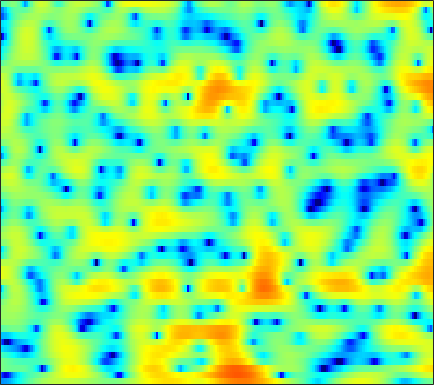

Source data for this figure (header and first rows):
-11.966, -11.862, -11.484, -10.84, -10.212, -9.2516, -8.2007, -7.3822, -6.2878, -5.2277, -4.2329, -3.5225, -2.6281, -1.8109, -1.2484, -0.56129, 0.060374, 0.48367, 0.99921, 1.4562, 1.8538, 2.1165, 2.4195, 2.6775
-15.19, -18.13, -21.16, -18.8, -15.89, -12.72, -10.31, -8.864, -7.269, -5.976, -4.922, -4.264, -3.531, -2.938, -2.562, -2.116, -1.698, -1.377, -0.9102, -0.3718, 0.2419, 0.7426, 1.442, 2.15
-0.2946, -0.5843, -0.8872, -1.096, -1.189, -1.24, -1.233, -1.215, -1.207, -1.248, -1.372, -1.545, -1.919, -2.518, -3.158, -4.361, -6.171, -8.174, -12.54, -21.64, -15.19, -9.624, -5.082, -2.006
-0.3924, -0.6715, -1.045, -1.41, -1.671, -1.99, -2.278, -2.469, -2.693, -2.876, -3.006, -3.074, -3.134, -3.164, -3.167, -3.15, -3.097, -3.012, -2.797, -2.426, -1.863, -1.319, -0.4621, 0.4761
-2.889, -3.296, -3.89, -4.521, -5.021, -5.733, -6.498, -7.11, -7.934, -8.702, -9.221, -9.314, -8.932, -8.025, -7.124, -5.815, -4.506, -3.559, -2.365, -1.25, -0.2081, 0.5239, 1.439, 2.283
-7.531, -8.226, -9.045, -9.677, -10.08, -10.6, -11.2, -11.81, -13.01, -14.93, -17.92, -20.95, -20.99, -15.8, -12.51, -9.087, -6.438, -4.78, -2.896, -1.296, 0.08069, 0.9881, 2.052, 2.967
-14.43, -17.46, -24.3, -27.08, -20.67, -16.01, -13.35, -12.02, -10.83, -10.09, -9.559, -9.163, -8.493, -7.596, -6.816, -5.625, -4.358, -3.379, -2.076, -0.8092, 0.3907, 1.226, 2.241, 3.123
-9.296, -9.332, -9.3, -8.904, -8.377, -7.508, -6.63, -6.061, -5.468, -5.126, -5.003, -5.045, -5.276, -5.611, -5.852, -5.99, -5.67, -5.009, -3.648, -2.023, -0.3957, 0.7261, 2.04, 3.126
-2.39, -1.974, -1.526, -1.157, -0.9421, -0.7412, -0.6101, -0.6125, -0.7567, -1.099, -1.666, -2.284, -3.503, -5.331, -7.306, -11.27, -16.74, -14.79, -8.705, -4.638, -1.836, -0.238, 1.392, 2.583
0.5169, 0.6566, 0.8124, 0.9178, 0.9543, 0.9567, 0.8985, 0.7856, 0.5357, 0.1821, -0.2803, -0.6897, -1.31, -1.972, -2.455, -2.954, -3.158, -3.06, -2.617, -1.928, -1.123, -0.5124, 0.2445, 0.8615
1.097, 1.209, 1.339, 1.435, 1.477, 1.478, 1.402, 1.295, 1.094, 0.7988, 0.4046, 0.0705, -0.3834, -0.8428, -1.187, -1.598, -1.901, -2.046, -2.107, -2.013, -1.772, -1.515, -1.11, -0.6782
0.7722, 1.107, 1.5, 1.813, 1.994, 2.137, 2.142, 2.076, 1.874, 1.549, 1.093, 0.664, -0.01249, -0.8066, -1.461, -2.398, -3.385, -4.088, -4.838, -5.183, -4.982, -4.51, -3.596, -2.551
-0.574, 0.1125, 0.9275, 1.616, 2.022, 2.409, 2.613, 2.639, 2.479, 2.125, 1.587, 1.023, 0.04309, -1.183, -2.275, -4.055, -6.31, -8.52, -12.8, -20.74, -18.79, -12.79, -8.012, -4.835
-4.242, -3.04, -1.313, 0.1749, 1.053, 1.899, 2.415, 2.584, 2.503, 2.111, 1.442, 0.764, -0.3508, -1.705, -2.866, -4.537, -6.27, -7.559, -8.938, -9.537, -8.889, -7.731, -5.756, -3.632
-9.603, -5.5, -1.917, 0.3273, 1.46, 2.419, 2.874, 2.906, 2.649, 2.025, 1.058, 0.1885, -1.183, -2.905, -4.428, -6.764, -9.479, -11.61, -13.35, -12.14, -9.328, -7.174, -4.598, -2.414
2.258, 2.408, 2.744, 3.061, 3.205, 3.209, 2.872, 2.424, 1.571, 0.4456, -0.9674, -2.195, -3.972, -5.755, -7.078, -8.958, -10.97, -12.5, -13.59, -11.94, -8.86, -6.722, -4.258, -2.233
5.142, 4.891, 4.549, 4.168, 3.792, 3.135, 2.256, 1.408, -0.08459, -1.982, -4.497, -6.927, -10.83, -14.51, -14.93, -12.73, -10.55, -9.31, -7.843, -6.505, -5.189, -4.183, -2.949, -1.854
5.037, 4.768, 4.416, 4.025, 3.653, 3.036, 2.264, 1.507, 0.1858, -1.463, -3.492, -5.292, -7.949, -9.918, -10.1, -8.96, -7.403, -6.361, -5.182, -4.231, -3.515, -3.026, -2.443, -1.963
2.717, 2.636, 2.674, 2.768, 2.849, 2.856, 2.669, 2.424, 1.956, 1.273, 0.5149, -0.1009, -0.8909, -1.498, -1.847, -2.135, -2.265, -2.306, -2.379, -2.503, -2.686, -2.912, -3.269, -3.59
-4.68, -3.807, -1.755, 0.1451, 1.274, 2.367, 3.042, 3.341, 3.521, 3.44, 3.173, 2.904, 2.473, 1.955, 1.548, 0.9972, 0.4074, -0.06716, -0.7975, -1.68, -2.744, -3.781, -5.609, -8.086
-7.875, -6.213, -3.107, -0.5826, 0.814, 2.16, 3.08, 3.518, 3.796, 3.858, 3.663, 3.403, 2.907, 2.265, 1.729, 0.937, 0.08747, -0.5679, -1.441, -2.376, -3.435, -4.311, -5.723, -7.488
0.2235, 0.4562, 0.9981, 1.71, 2.249, 2.838, 3.279, 3.469, 3.503, 3.34, 2.959, 2.501, 1.69, 0.6859, -0.2295, -1.6, -3.038, -4.051, -5.039, -5.484, -5.502, -5.327, -5.086, -4.892
1.566, 1.89, 2.378, 2.828, 3.117, 3.427, 3.576, 3.576, 3.445, 3.06, 2.471, 1.85, 0.7812, -0.6564, -2.046, -4.455, -7.92, -11.81, -20.27, -15.37, -9.65, -7.18, -5.016, -3.608
-0.1833, 0.5999, 1.471, 2.132, 2.49, 2.811, 2.917, 2.867, 2.626, 2.188, 1.55, 0.9945, 0.08878, -0.9873, -1.874, -3.254, -4.74, -5.774, -6.511, -6.025, -4.686, -3.521, -2.132, -1.059
-3.148, -2.058, -0.9032, -0.01833, 0.4785, 0.847, 0.951, 0.8316, 0.3848, -0.2572, -1.107, -1.763, -2.57, -3.054, -3.192, -3.123, -2.826, -2.486, -1.96, -1.283, -0.5385, 0.02461, 0.7607, 1.375
-6.121, -4.966, -3.514, -2.307, -1.616, -1.062, -0.927, -1.14, -1.89, -3.216, -5.294, -7.496, -10.97, -12.19, -10.08, -6.713, -4.157, -2.694, -1.162, 0.01964, 0.9783, 1.567, 2.216, 2.725
-12.11, -8.739, -5.687, -3.596, -2.557, -1.632, -1.275, -1.323, -1.803, -2.883, -4.491, -6.054, -8.171, -8.649, -7.446, -5.068, -2.931, -1.627, -0.2333, 0.8408, 1.642, 2.12, 2.58, 2.9
-6.848, -5.474, -3.696, -2.248, -1.393, -0.5875, -0.1163, 0.03399, -0.001961, -0.2422, -0.5968, -0.8845, -1.152, -1.18, -1.022, -0.5896, -0.04632, 0.3718, 0.88, 1.289, 1.571, 1.693, 1.755, 1.691
-1.718, -1.23, -0.5007, 0.1465, 0.5869, 1.043, 1.355, 1.485, 1.518, 1.481, 1.354, 1.245, 1.116, 1.005, 0.963, 0.9357, 0.9187, 0.9, 0.8327, 0.6749, 0.4417, 0.1836, -0.2285, -0.7604
0.5926, 1.021, 1.538, 1.963, 2.203, 2.412, 2.485, 2.463, 2.328, 2.106, 1.827, 1.618, 1.338, 1.091, 0.9257, 0.6859, 0.4329, 0.1903, -0.2155, -0.768, -1.462, -2.071, -2.981, -3.93
2.029, 2.548, 3.057, 3.412, 3.543, 3.55, 3.353, 3.075, 2.567, 1.878, 1.137, 0.5821, -0.03879, -0.4175, -0.5728, -0.6401, -0.7235, -0.8862, -1.331, -2.107, -3.347, -4.582, -6.7, -8.948
2.854, 3.438, 4.011, 4.333, 4.417, 4.287, 3.855, 3.285, 2.173, 0.5945, -1.522, -3.461, -5.816, -6.41, -5.414, -3.655, -2.373, -1.796, -1.592, -1.996, -3.094, -4.461, -7.245, -11.56
1.167, 1.785, 2.486, 2.961, 3.174, 3.195, 2.869, 2.332, 1.188, -0.5929, -3.183, -5.819, -10.1, -10.78, -8.285, -5.287, -3.381, -2.465, -1.714, -1.447, -1.495, -1.684, -2.018, -2.241
-3.038, -2.338, -1.216, -0.1358, 0.5411, 1.143, 1.381, 1.332, 0.9106, 0.1808, -0.7894, -1.549, -2.453, -3.054, -3.196, -3.174, -2.956, -2.758, -2.416, -1.999, -1.508, -1.123, -0.5938, -0.03889
-12.72, -9.932, -5.702, -2.707, -1.107, 0.3799, 1.277, 1.64, 1.762, 1.572, 1.088, 0.5802, -0.2269, -1.179, -1.991, -3.171, -4.351, -5.046, -5.397, -4.687, -3.357, -2.231, -0.8383, 0.359
-7.106, -5.939, -3.481, -1.22, 0.0775, 1.37, 2.19, 2.532, 2.704, 2.539, 2.098, 1.581, 0.6142, -0.6851, -2.014, -4.362, -8.043, -12.69, -51.18, -12.62, -6.614, -3.967, -1.501, 0.1872
-0.002841, 0.1953, 0.6188, 1.173, 1.565, 1.98, 2.217, 2.276, 2.171, 1.87, 1.4, 0.9235, 0.1381, -0.8555, -1.688, -2.987, -4.302, -5.105, -5.546, -4.93, -3.647, -2.579, -1.259, -0.2349
2.059, 2.075, 2.113, 2.106, 2.077, 1.947, 1.714, 1.463, 1.019, 0.51, -0.06768, -0.5098, -1.068, -1.579, -1.903, -2.253, -2.478, -2.547, -2.431, -2.14, -1.688, -1.284, -0.7715, -0.3291
3.019, 3.029, 2.974, 2.782, 2.534, 2.061, 1.404, 0.7822, -0.1753, -1.24, -2.289, -2.927, -3.497, -3.612, -3.513, -3.144, -2.704, -2.356, -1.886, -1.433, -0.993, -0.6918, -0.3451, -0.06327
3.606, 3.78, 3.815, 3.636, 3.314, 2.623, 1.595, 0.5304, -1.264, -3.704, -6.834, -9.387, -11.07, -9.167, -7.316, -5.272, -3.818, -2.988, -2.175, -1.522, -0.9965, -0.6716, -0.2707, 0.04708
3.544, 4.019, 4.339, 4.356, 4.135, 3.53, 2.535, 1.474, -0.3636, -2.862, -6.136, -8.907, -10.8, -8.947, -7.136, -5.345, -4.205, -3.677, -3.262, -2.961, -2.651, -2.325, -1.765, -1.196
2.733, 3.51, 4.206, 4.481, 4.471, 4.165, 3.537, 2.928, 1.824, 0.5873, -0.6702, -1.518, -2.406, -2.975, -3.257, -3.682, -4.296, -5.038, -6.328, -7.964, -8.953, -8.458, -6.635, -4.626
2.127, 3.018, 3.814, 4.2, 4.269, 4.103, 3.691, 3.267, 2.563, 1.762, 0.9484, 0.2975, -0.528, -1.383, -2.071, -3.092, -4.427, -5.745, -8.219, -12.11, -17.4, -15.51, -9.969, -6.388
2.749, 3.283, 3.667, 3.76, 3.625, 3.243, 2.706, 2.172, 1.499, 0.7916, 0.0427, -0.495, -1.245, -1.989, -2.561, -3.315, -4.031, -4.502, -5.12, -5.566, -5.526, -5.094, -4.165, -3.019
3.962, 3.959, 3.703, 3.14, 2.53, 1.488, 0.2843, -0.6224, -1.689, -2.451, -3.002, -3.327, -3.905, -4.637, -5.189, -5.855, -6.008, -5.71, -4.871, -3.808, -2.689, -1.91, -0.9166, -0.04013
4.436, 4.096, 3.379, 2.209, 0.9996, -1.177, -4.287, -7.236, -11.09, -10.71, -8.315, -7.358, -7.12, -8.26, -10.25, -14.97, -18.19, -12.98, -7.675, -4.349, -2.082, -0.7959, 0.5489, 1.531
3.533, 3.244, 2.602, 1.615, 0.5526, -1.374, -4.015, -6.319, -9.003, -8.828, -7.103, -6.166, -5.662, -5.989, -6.71, -7.739, -7.742, -6.688, -4.579, -2.554, -0.9572, -0.009551, 0.9699, 1.687
1.244, 1.394, 1.423, 1.278, 1.029, 0.4899, -0.1612, -0.6085, -1.108, -1.335, -1.329, -1.262, -1.222, -1.249, -1.267, -1.299, -1.201, -1.034, -0.6895, -0.306, 0.01109, 0.1779, 0.2894, 0.3286
-2.512, -1.565, -0.5043, 0.2827, 0.7364, 1.153, 1.434, 1.572, 1.706, 1.801, 1.862, 1.899, 1.885, 1.814, 1.744, 1.573, 1.347, 1.131, 0.7685, 0.2673, -0.3726, -0.9807, -1.95, -3.05
-6.472, -4.569, -2.636, -1.164, -0.2525, 0.7769, 1.594, 2.061, 2.594, 2.98, 3.224, 3.326, 3.35, 3.239, 3.066, 2.724, 2.223, 1.744, 0.9396, -0.1036, -1.449, -2.711, -4.878, -7.918
-7.165, -5.887, -4.225, -2.607, -1.496, -0.1571, 0.988, 1.738, 2.537, 3.142, 3.555, 3.728, 3.801, 3.685, 3.458, 2.999, 2.34, 1.719, 0.7093, -0.502, -1.944, -3.17, -5.056, -7.208
-9.398, -8.629, -6.795, -4.703, -3.167, -1.323, 0.2522, 1.253, 2.313, 3.108, 3.657, 3.904, 4.014, 3.883, 3.631, 3.07, 2.272, 1.52, 0.3285, -1.027, -2.425, -3.449, -4.633, -5.501
-31.34, -18.68, -11.06, -6.745, -4.417, -1.981, -0.07296, 1.064, 2.314, 3.239, 3.864, 4.159, 4.301, 4.161, 3.874, 3.222, 2.247, 1.272, -0.3621, -2.396, -4.817, -6.685, -8.382, -8.207
-9.643, -9.213, -7.543, -5.428, -3.842, -1.942, -0.2956, 0.7772, 1.965, 2.888, 3.534, 3.85, 4.049, 3.978, 3.731, 3.144, 2.206, 1.235, -0.5015, -2.929, -6.443, -10.31, -17.09, -12.82
-7.882, -7.74, -6.878, -5.529, -4.348, -2.75, -1.292, -0.3359, 0.726, 1.568, 2.214, 2.556, 2.847, 2.947, 2.885, 2.607, 2.087, 1.548, 0.6052, -0.5683, -1.81, -2.645, -3.306, -3.236
-14.99, -14.77, -11.37, -8.001, -6.042, -3.987, -2.453, -1.581, -0.6778, -0.02694, 0.4877, 0.8138, 1.198, 1.537, 1.757, 1.94, 1.982, 1.903, 1.665, 1.318, 0.8976, 0.6037, 0.2866, 0.1219
-12.09, -11.88, -9.127, -6.366, -4.711, -3.115, -2.124, -1.689, -1.512, -1.621, -1.826, -1.79, -1.323, -0.4336, 0.3436, 1.309, 2.052, 2.413, 2.66, 2.667, 2.459, 2.192, 1.732, 1.217
-2.524, -2.257, -1.661, -0.9145, -0.4265, 0.0002243, 0.01406, -0.3486, -1.496, -3.679, -7.535, -11.48, -9.449, -4.119, -1.432, 1.014, 2.551, 3.287, 3.808, 3.866, 3.543, 3.039, 2.04, 0.6552
